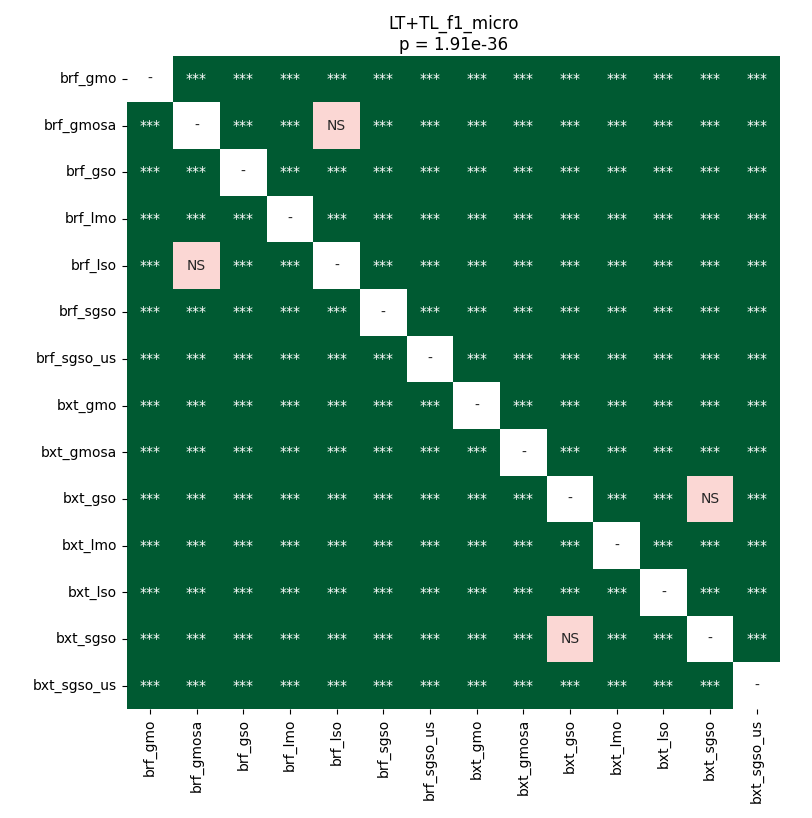

Source data for this figure (header and first rows):
	brf_gmo	brf_gmosa	brf_gso	brf_lmo	brf_lso	brf_sgso	brf_sgso_us	bxt_gmo	bxt_gmosa	bxt_gso	bxt_lmo	bxt_lso	bxt_sgso	bxt_sgso_us
brf_gmo	1.0	3.192068516522988e-05	3.192068516522988e-05	3.192068516522988e-05	3.192068516522988e-05	3.192068516522988e-05	3.192068516522988e-05	3.192068516522988e-05	3.192068516522988e-05	3.192068516522988e-05	3.192068516522988e-05	3.192068516522988e-05	3.192068516522988e-05	3.192068516522988e-05
brf_gmosa	3.192068516522988e-05	1.0	3.192068516522988e-05	3.192068516522988e-05	0.1297	3.192068516522988e-05	3.192068516522988e-05	3.192068516522988e-05	3.192068516522988e-05	3.192068516522988e-05	3.192068516522988e-05	3.192068516522988e-05	3.192068516522988e-05	3.192068516522988e-05
brf_gso	3.192068516522988e-05	3.192068516522988e-05	1.0	3.192068516522988e-05	3.192068516522988e-05	3.192068516522988e-05	3.192068516522988e-05	3.192068516522988e-05	3.192068516522988e-05	3.192068516522988e-05	3.192068516522988e-05	3.192068516522988e-05	3.192068516522988e-05	3.192068516522988e-05
brf_lmo	3.192068516522988e-05	3.192068516522988e-05	3.192068516522988e-05	1.0	3.192068516522988e-05	3.192068516522988e-05	3.192068516522988e-05	3.192068516522988e-05	3.192068516522988e-05	3.192068516522988e-05	3.192068516522988e-05	3.192068516522988e-05	3.192068516522988e-05	3.192068516522988e-05
brf_lso	3.192068516522988e-05	0.1297	3.192068516522988e-05	3.192068516522988e-05	1.0	3.192068516522988e-05	3.192068516522988e-05	3.192068516522988e-05	3.192068516522988e-05	3.192068516522988e-05	3.192068516522988e-05	3.192068516522988e-05	3.192068516522988e-05	3.192068516522988e-05
brf_sgso	3.192068516522988e-05	3.192068516522988e-05	3.192068516522988e-05	3.192068516522988e-05	3.192068516522988e-05	1.0	3.192068516522988e-05	3.192068516522988e-05	3.192068516522988e-05	3.192068516522988e-05	3.192068516522988e-05	3.192068516522988e-05	3.192068516522988e-05	3.192068516522988e-05
brf_sgso_us	3.192068516522988e-05	3.192068516522988e-05	3.192068516522988e-05	3.192068516522988e-05	3.192068516522988e-05	3.192068516522988e-05	1.0	3.192068516522988e-05	3.192068516522988e-05	3.192068516522988e-05	3.192068516522988e-05	3.192068516522988e-05	3.192068516522988e-05	3.192068516522988e-05
bxt_gmo	3.192068516522988e-05	3.192068516522988e-05	3.192068516522988e-05	3.192068516522988e-05	3.192068516522988e-05	3.192068516522988e-05	3.192068516522988e-05	1.0	3.192068516522988e-05	3.192068516522988e-05	3.192068516522988e-05	3.192068516522988e-05	3.192068516522988e-05	3.192068516522988e-05
bxt_gmosa	3.192068516522988e-05	3.192068516522988e-05	3.192068516522988e-05	3.192068516522988e-05	3.192068516522988e-05	3.192068516522988e-05	3.192068516522988e-05	3.192068516522988e-05	1.0	3.192068516522988e-05	3.192068516522988e-05	3.192068516522988e-05	3.192068516522988e-05	3.192068516522988e-05
bxt_gso	3.192068516522988e-05	3.192068516522988e-05	3.192068516522988e-05	3.192068516522988e-05	3.192068516522988e-05	3.192068516522988e-05	3.192068516522988e-05	3.192068516522988e-05	3.192068516522988e-05	1.0	6.240673279494382e-05	3.192068516522988e-05	0.1297	3.192068516522988e-05
bxt_lmo	3.192068516522988e-05	3.192068516522988e-05	3.192068516522988e-05	3.192068516522988e-05	3.192068516522988e-05	3.192068516522988e-05	3.192068516522988e-05	3.192068516522988e-05	3.192068516522988e-05	6.240673279494382e-05	1.0	3.192068516522988e-05	6.240673279494382e-05	3.192068516522988e-05
bxt_lso	3.192068516522988e-05	3.192068516522988e-05	3.192068516522988e-05	3.192068516522988e-05	3.192068516522988e-05	3.192068516522988e-05	3.192068516522988e-05	3.192068516522988e-05	3.192068516522988e-05	3.192068516522988e-05	3.192068516522988e-05	1.0	3.192068516522988e-05	3.192068516522988e-05
bxt_sgso	3.192068516522988e-05	3.192068516522988e-05	3.192068516522988e-05	3.192068516522988e-05	3.192068516522988e-05	3.192068516522988e-05	3.192068516522988e-05	3.192068516522988e-05	3.192068516522988e-05	0.1297	6.240673279494382e-05	3.192068516522988e-05	1.0	3.192068516522988e-05
bxt_sgso_us	3.192068516522988e-05	3.192068516522988e-05	3.192068516522988e-05	3.192068516522988e-05	3.192068516522988e-05	3.192068516522988e-05	3.192068516522988e-05	3.192068516522988e-05	3.192068516522988e-05	3.192068516522988e-05	3.192068516522988e-05	3.192068516522988e-05	3.192068516522988e-05	1.0
